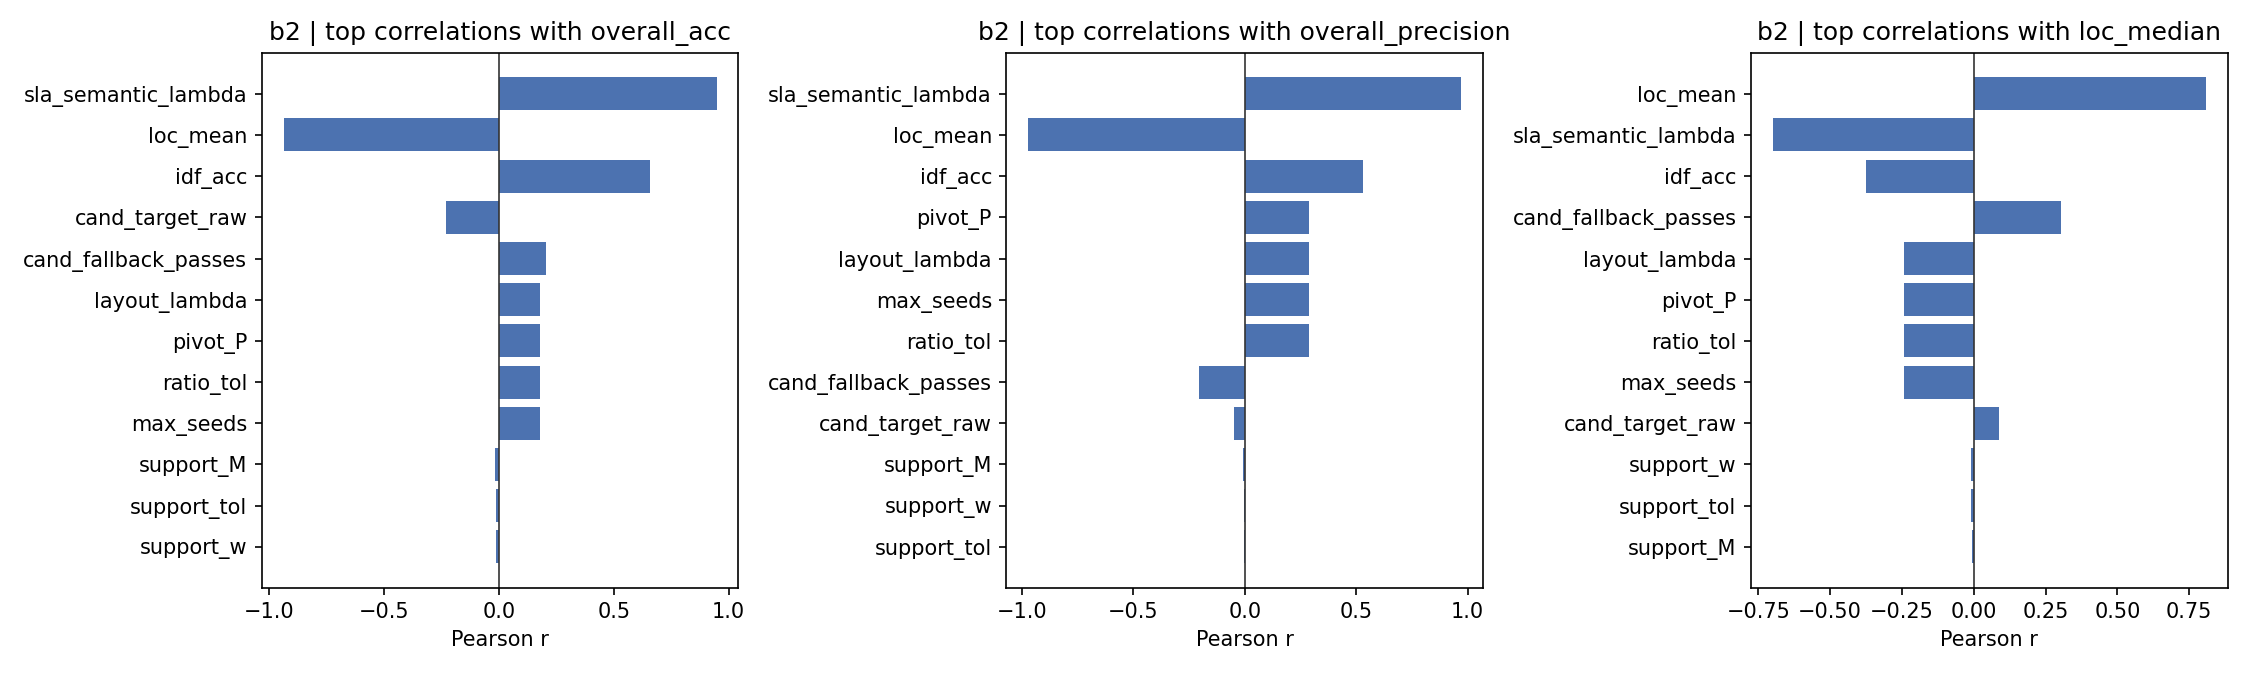

Values plotted in this chart, from the file beside it:
param, metric, corr
idf_acc, overall_acc, 0.6554
idf_acc, overall_precision, 0.5309
idf_acc, loc_median, -0.3761
loc_mean, overall_acc, -0.9364
loc_mean, overall_precision, -0.9713
loc_mean, loc_median, 0.8076
cand_fallback_passes, overall_acc, 0.2061
cand_fallback_passes, overall_precision, -0.206
cand_fallback_passes, loc_median, 0.3049
cand_target_raw, overall_acc, -0.2277
cand_target_raw, overall_precision, -0.05015
cand_target_raw, loc_median, 0.08643
layout_lambda, overall_acc, 0.1809
layout_lambda, overall_precision, 0.2867
layout_lambda, loc_median, -0.2437
max_seeds, overall_acc, 0.1809
max_seeds, overall_precision, 0.2867
max_seeds, loc_median, -0.2437
pivot_P, overall_acc, 0.1809
pivot_P, overall_precision, 0.2867
pivot_P, loc_median, -0.2437
ratio_tol, overall_acc, 0.1809
ratio_tol, overall_precision, 0.2867
ratio_tol, loc_median, -0.2437
sla_base_ratio_min, overall_acc, nan
sla_base_ratio_min, overall_precision, nan
sla_base_ratio_min, loc_median, nan
sla_semantic_lambda, overall_acc, 0.9475
sla_semantic_lambda, overall_precision, 0.9714
sla_semantic_lambda, loc_median, -0.7
sla_side_margin, overall_acc, nan
sla_side_margin, overall_precision, nan
sla_side_margin, loc_median, nan
sla_top2_margin, overall_acc, nan
sla_top2_margin, overall_precision, nan
sla_top2_margin, loc_median, nan
support_M, overall_acc, -0.01845
support_M, overall_precision, -0.006246
support_M, loc_median, -0.006901
support_tol, overall_acc, -0.01297
support_tol, overall_precision, -0.001442
support_tol, loc_median, -0.01125
support_w, overall_acc, -0.01297
support_w, overall_precision, -0.001442
support_w, loc_median, -0.01125
